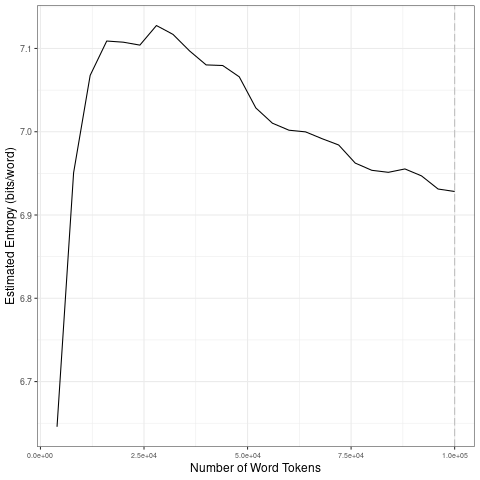

Values plotted in this chart, from the file beside it:
file, entropy.Corpus.Size, entropy.Entropy, sd.Corpus.Size, sd.SD
data/covid-clean/2020_by_fr/2020-06-05_t…, 4000, 6.646, 20000, 0.1957
data/covid-clean/2020_by_fr/2020-06-05_t…, 8000, 6.951, 40000, 0.0182
data/covid-clean/2020_by_fr/2020-06-05_t…, 12000, 7.068, 60000, 0.03416
data/covid-clean/2020_by_fr/2020-06-05_t…, 16000, 7.109, 80000, 0.0196
data/covid-clean/2020_by_fr/2020-06-05_t…, 20000, 7.108, 1e+05, 0.01217
data/covid-clean/2020_by_fr/2020-06-05_t…, 24000, 7.104, 20000, 0.1957
data/covid-clean/2020_by_fr/2020-06-05_t…, 28000, 7.128, 40000, 0.0182
data/covid-clean/2020_by_fr/2020-06-05_t…, 32000, 7.117, 60000, 0.03416
data/covid-clean/2020_by_fr/2020-06-05_t…, 36000, 7.097, 80000, 0.0196
data/covid-clean/2020_by_fr/2020-06-05_t…, 40000, 7.08, 1e+05, 0.01217
data/covid-clean/2020_by_fr/2020-06-05_t…, 44000, 7.08, 20000, 0.1957
data/covid-clean/2020_by_fr/2020-06-05_t…, 48000, 7.066, 40000, 0.0182
data/covid-clean/2020_by_fr/2020-06-05_t…, 52000, 7.029, 60000, 0.03416
data/covid-clean/2020_by_fr/2020-06-05_t…, 56000, 7.01, 80000, 0.0196
data/covid-clean/2020_by_fr/2020-06-05_t…, 60000, 7.002, 1e+05, 0.01217
data/covid-clean/2020_by_fr/2020-06-05_t…, 64000, 7, 20000, 0.1957
data/covid-clean/2020_by_fr/2020-06-05_t…, 68000, 6.992, 40000, 0.0182
data/covid-clean/2020_by_fr/2020-06-05_t…, 72000, 6.984, 60000, 0.03416
data/covid-clean/2020_by_fr/2020-06-05_t…, 76000, 6.962, 80000, 0.0196
data/covid-clean/2020_by_fr/2020-06-05_t…, 80000, 6.954, 1e+05, 0.01217
data/covid-clean/2020_by_fr/2020-06-05_t…, 84000, 6.951, 20000, 0.1957
data/covid-clean/2020_by_fr/2020-06-05_t…, 88000, 6.955, 40000, 0.0182
data/covid-clean/2020_by_fr/2020-06-05_t…, 92000, 6.947, 60000, 0.03416
data/covid-clean/2020_by_fr/2020-06-05_t…, 96000, 6.931, 80000, 0.0196
data/covid-clean/2020_by_fr/2020-06-05_t…, 1e+05, 6.928, 1e+05, 0.01217
